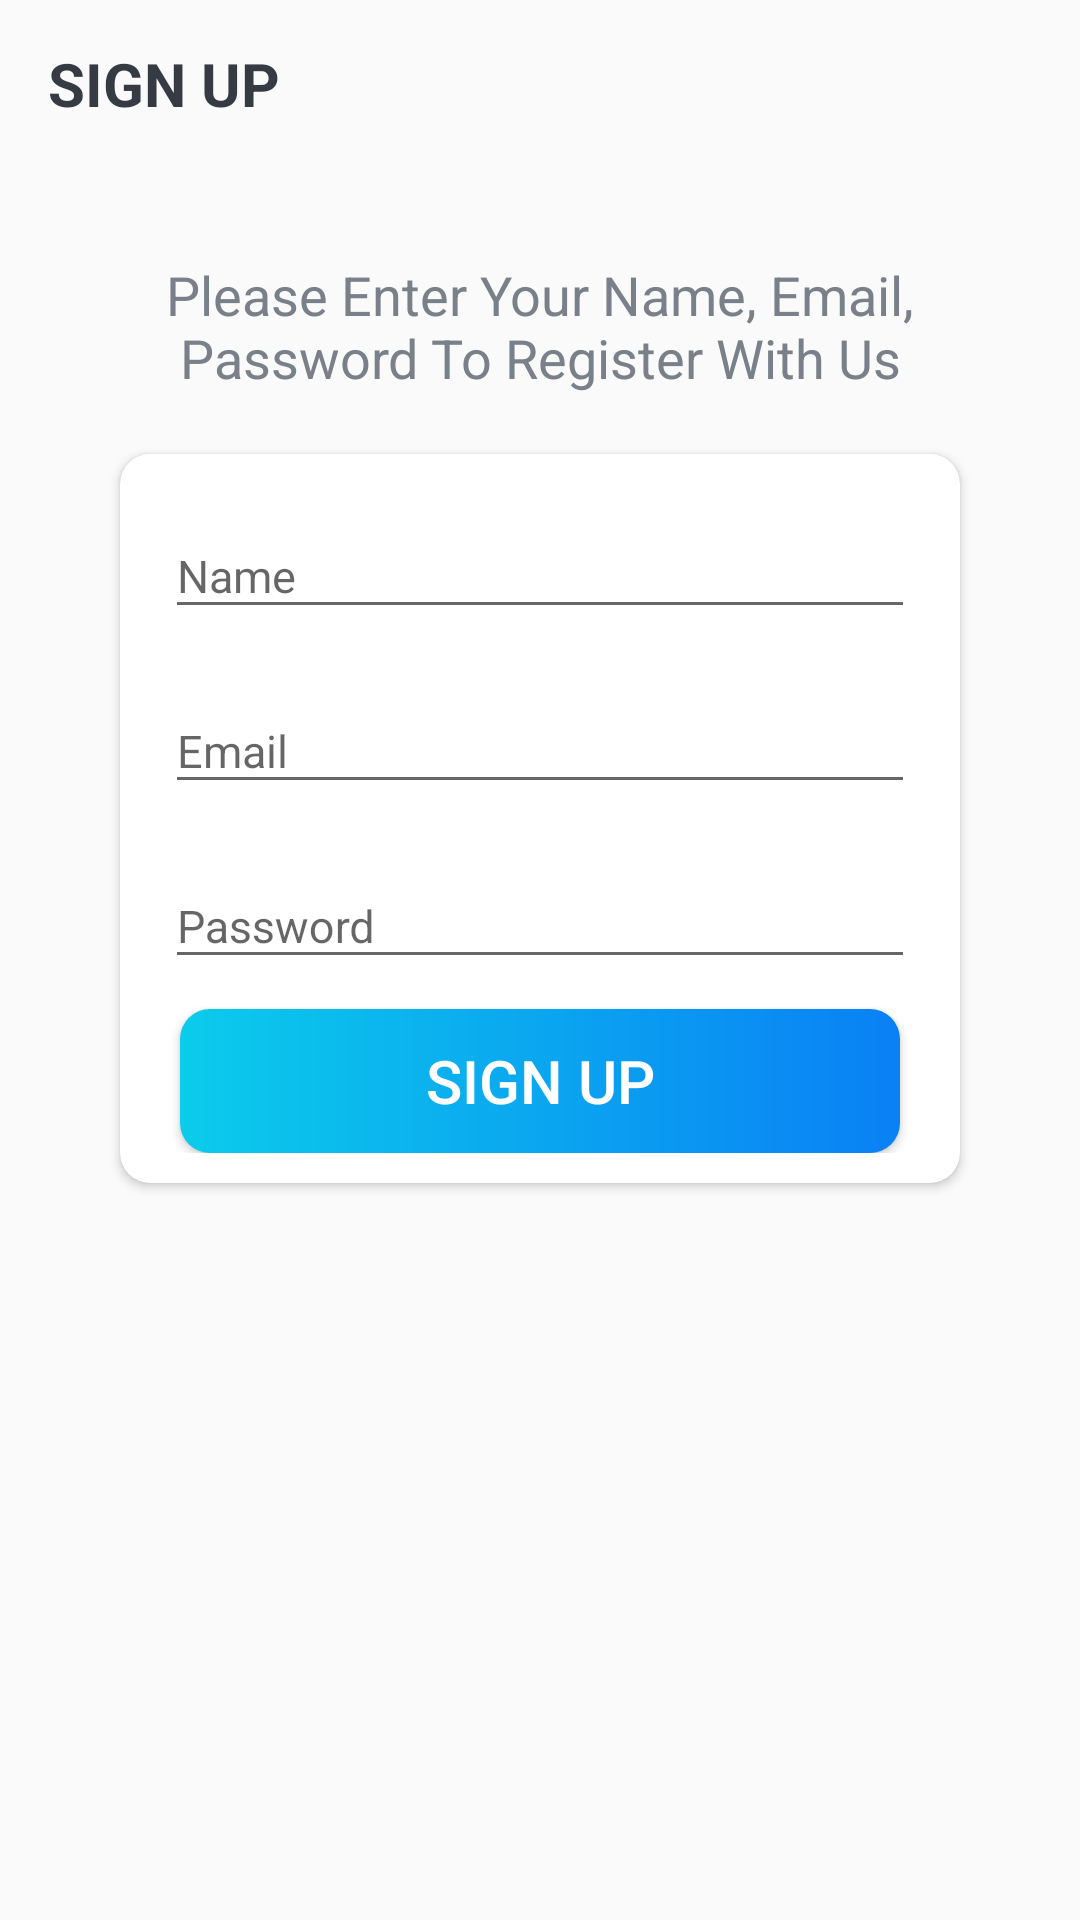

This screen was rendered from an Android layout file. Write that file and the resources it references.
<!-- AndroidManifest.xml: activity theme Theme.AppCompat.DayNight.NoActionBar -->
<!-- res/layout/activity_sign_up.xml -->
<?xml version="1.0" encoding="utf-8"?>
<LinearLayout xmlns:android="http://schemas.android.com/apk/res/android"
    xmlns:app="http://schemas.android.com/apk/res-auto"
    xmlns:tools="http://schemas.android.com/tools"
    android:layout_width="match_parent"
    android:layout_height="match_parent"
    android:orientation="vertical"
    tools:context=".activities.SignUpActivity">

    <androidx.appcompat.widget.Toolbar
        android:id="@+id/toolbar_sign_up_activity"
        android:layout_width="match_parent"
        android:layout_height="?attr/actionBarSize">
        <TextView
            android:id="@+id/tv_title"
            android:layout_width="match_parent"
            android:layout_height="match_parent"
            android:gravity="center_vertical"
            android:text="SIGN UP"
            android:textSize="20sp"
            android:textColor="@color/primaryTextColor"
            android:textStyle="bold"/>
    </androidx.appcompat.widget.Toolbar>

    <LinearLayout
        android:layout_width="match_parent"
        android:layout_height="match_parent"
        android:layout_gravity="center"
        android:layout_marginTop="30sp"
        android:orientation="vertical">
        <TextView
            android:layout_width="match_parent"
            android:layout_height="wrap_content"
            android:layout_marginStart="30sp"
            android:layout_marginEnd="30sp"
            android:gravity="center"
            android:text="Please Enter Your Name, Email, Password To Register With Us"
            android:textSize="18sp"
            android:textColor="@color/secondaryTextColor"
            />

        <androidx.cardview.widget.CardView
            android:layout_width="match_parent"
            android:layout_height="wrap_content"
            android:layout_marginStart="40sp"
            android:layout_marginEnd="40sp"
            android:layout_marginTop="20sp"
            android:elevation="5sp"
            app:cardCornerRadius="10dp"
            >

            <LinearLayout
                android:layout_width="match_parent"
                android:layout_height="wrap_content"
                android:orientation="vertical"
                android:padding="10sp">

                <com.google.android.material.textfield.TextInputLayout
                    android:layout_width="match_parent"
                    android:layout_height="wrap_content"
                    android:layout_marginStart="5sp"
                    android:layout_marginEnd="5sp">
                    <androidx.appcompat.widget.AppCompatEditText
                        android:id="@+id/et_name"
                        android:layout_width="match_parent"
                        android:layout_height="wrap_content"
                        android:hint="Name"
                        android:inputType="textEmailAddress"
                        android:textSize="15sp" />
                </com.google.android.material.textfield.TextInputLayout>

                <com.google.android.material.textfield.TextInputLayout
                    android:layout_width="match_parent"
                    android:layout_height="wrap_content"
                    android:layout_marginStart="5sp"
                    android:layout_marginEnd="5sp"
                    android:layout_marginTop="10sp">
                    <androidx.appcompat.widget.AppCompatEditText
                        android:id="@+id/et_email"
                        android:layout_width="match_parent"
                        android:layout_height="wrap_content"
                        android:hint="Email"
                        android:inputType="textEmailAddress"
                        android:textSize="15sp" />
                </com.google.android.material.textfield.TextInputLayout>

                <com.google.android.material.textfield.TextInputLayout
                    android:layout_width="match_parent"
                    android:layout_height="wrap_content"
                    android:layout_marginStart="5sp"
                    android:layout_marginEnd="5sp"
                    android:layout_marginTop="10sp">
                    <androidx.appcompat.widget.AppCompatEditText
                        android:id="@+id/et_password"
                        android:layout_width="match_parent"
                        android:layout_height="wrap_content"
                        android:hint="Password"
                        android:inputType="textPassword"
                        android:textSize="15sp" />
                </com.google.android.material.textfield.TextInputLayout>

                <androidx.appcompat.widget.AppCompatButton
                    android:id="@+id/btn_sign_up"
                    android:layout_width="match_parent"
                    android:layout_height="wrap_content"
                    android:layout_gravity="center"
                    android:layout_marginStart="10sp"
                    android:layout_marginEnd="10sp"
                    android:layout_marginTop="10sp"
                    android:background="@drawable/shape_button_rounded"
                    android:gravity="center"
                    android:padding="5sp"
                    android:text="SIGN UP"
                    android:textColor="@color/white"
                    android:textSize="20sp" />
            </LinearLayout>

        </androidx.cardview.widget.CardView>
    </LinearLayout>

</LinearLayout>
<!-- resources referenced by this layout -->
<resources>
  <color name="primaryTextColor">#363A43</color>
  <color name="secondaryTextColor">#7A8089</color>&gt;
  <color name="white">#FFFFFFFF</color>
  <!-- drawable shape_button_rounded (drawable) -->
  <?xml version="1.0" encoding="utf-8"?>
  <shape xmlns:android="http://schemas.android.com/apk/res/android"
      android:shape="rectangle">
      <gradient
          android:angle="360"
          android:startColor="#0BCCEB"
          android:endColor="#0A80F5"
          android:type="linear">
      </gradient>
      <corners android:radius="10dp"></corners>
  </shape>
</resources>
